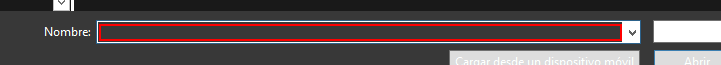
Task: Automatización que extrae información de los certificados en formato PDF de una lista de laboratorios. Si detecta un cambio en la fecha de los certificados, genera una alerta de notificación.
Workflow: CertificateDataExtraction

Step 1: Set Text 'Edit' in window 'Abrir' (msedge.exe)

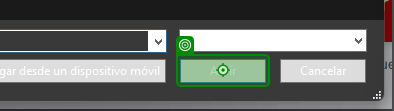
Step 2: click on 'Abrir' in window 'Abrir' (msedge.exe)

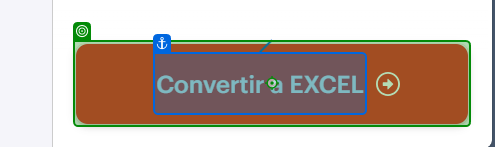
Step 3: click on the button 'Convertir a EXCEL' in window 'Convierte tus tablas en PDF a EXCEL' (msedge.exe)

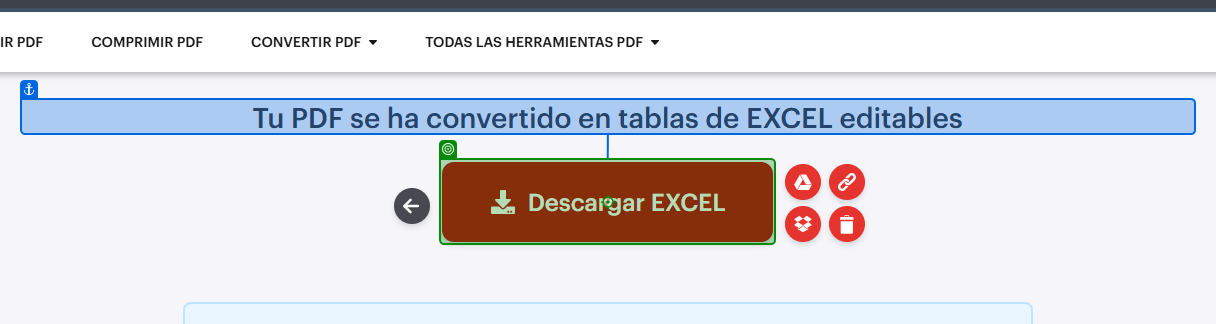
Step 4: click on the link 'Descargar EXCEL' in window 'Descargar archivo | iLovePDF' (msedge.exe)

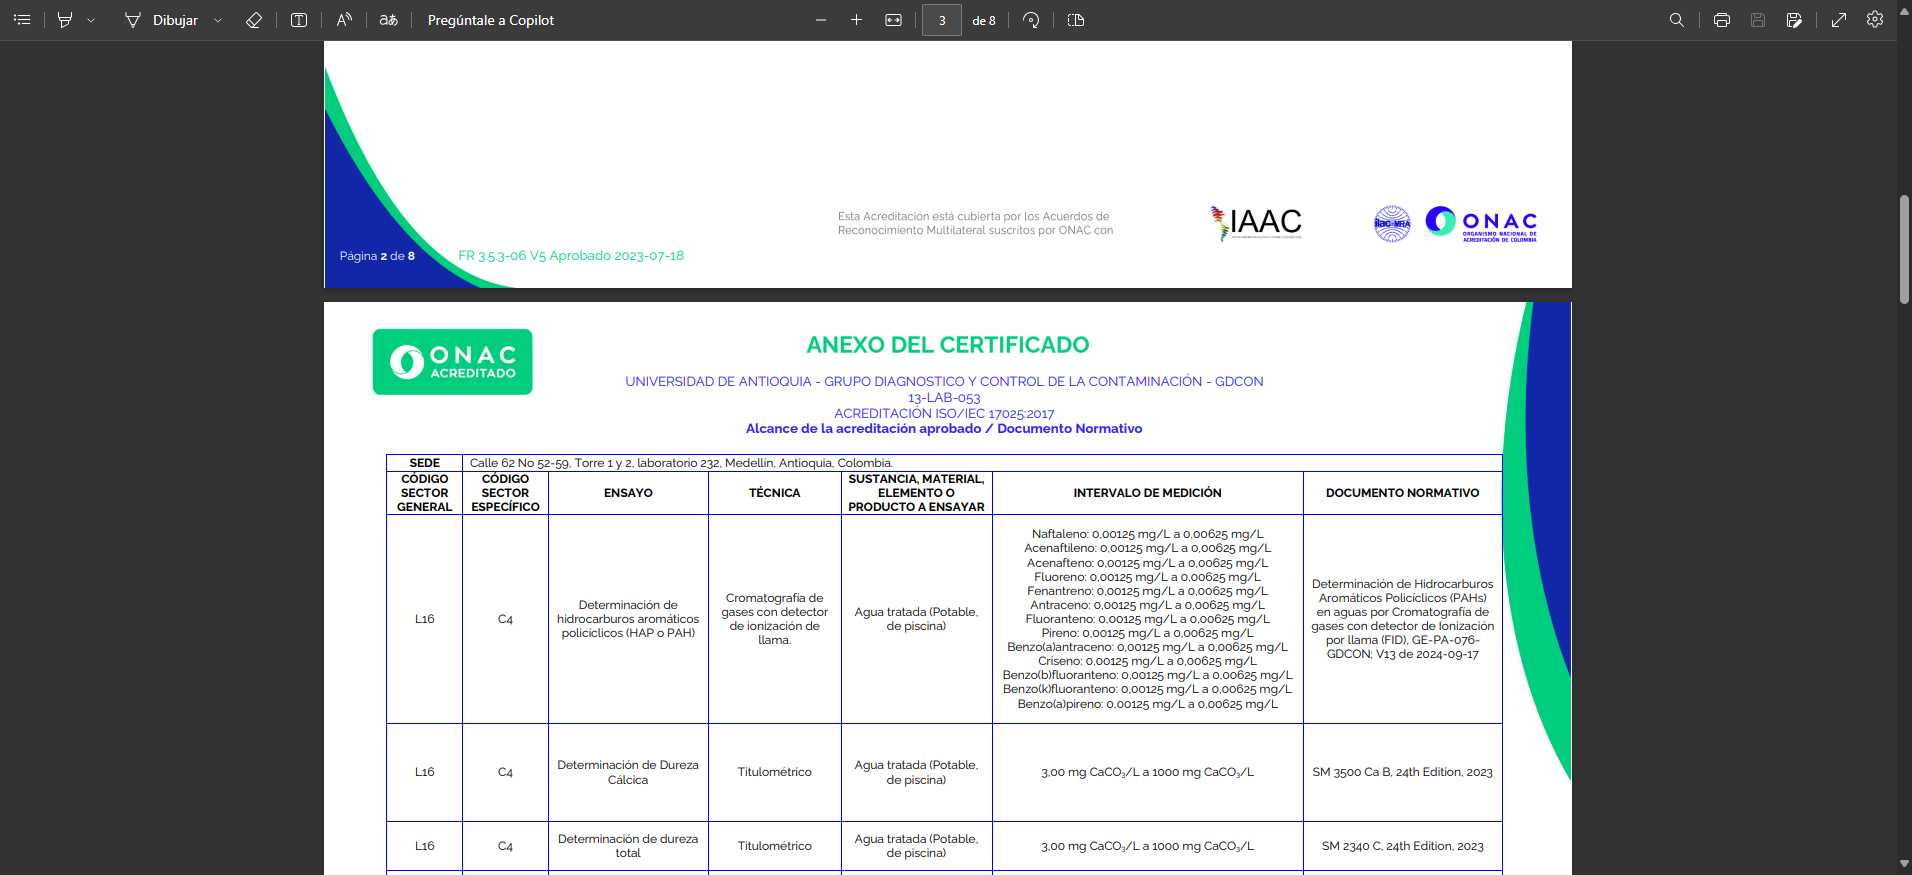
Step 5: Extraer tabla de datos certificado in window '13-LAB-053.pdf' (msedge.exe)

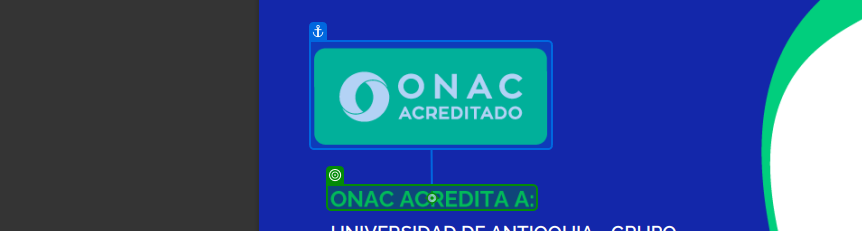
Step 6 [then]: check 'ONAC ACREDITA A'

Step 7: type a value into 'ANEXO DEL CERTIFICADO' (no picture)

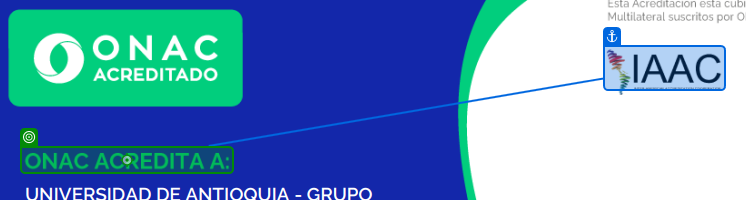
Step 8: type a value into 'ONAC ACREDITA A'

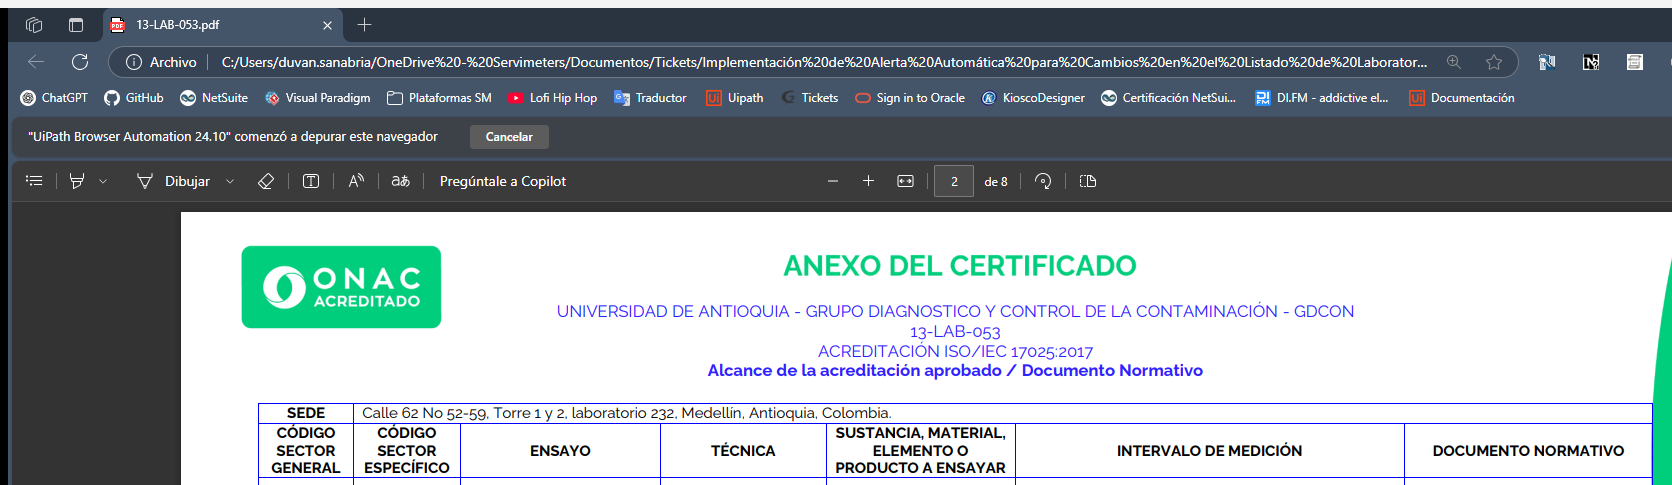
Step 9 [else]: get-text from 'Extract Table Data'

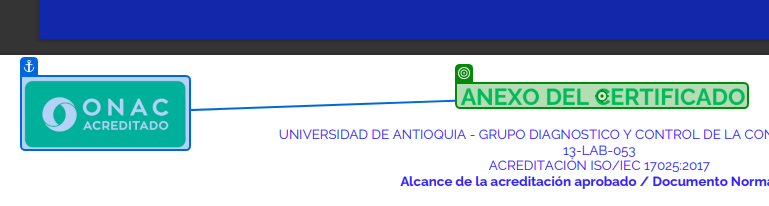
Step 10: type a value into 'ONAC ACREDITA A'

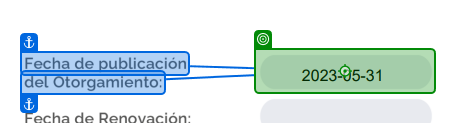
Step 11: get-text from 'del Otorgamiento'

Step 12: get-text from 'Fecha de Renovación' (no picture)

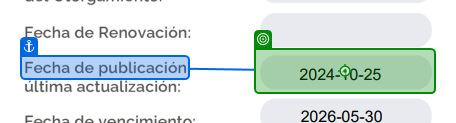
Step 13: get-text from 'Fecha de publicación'
